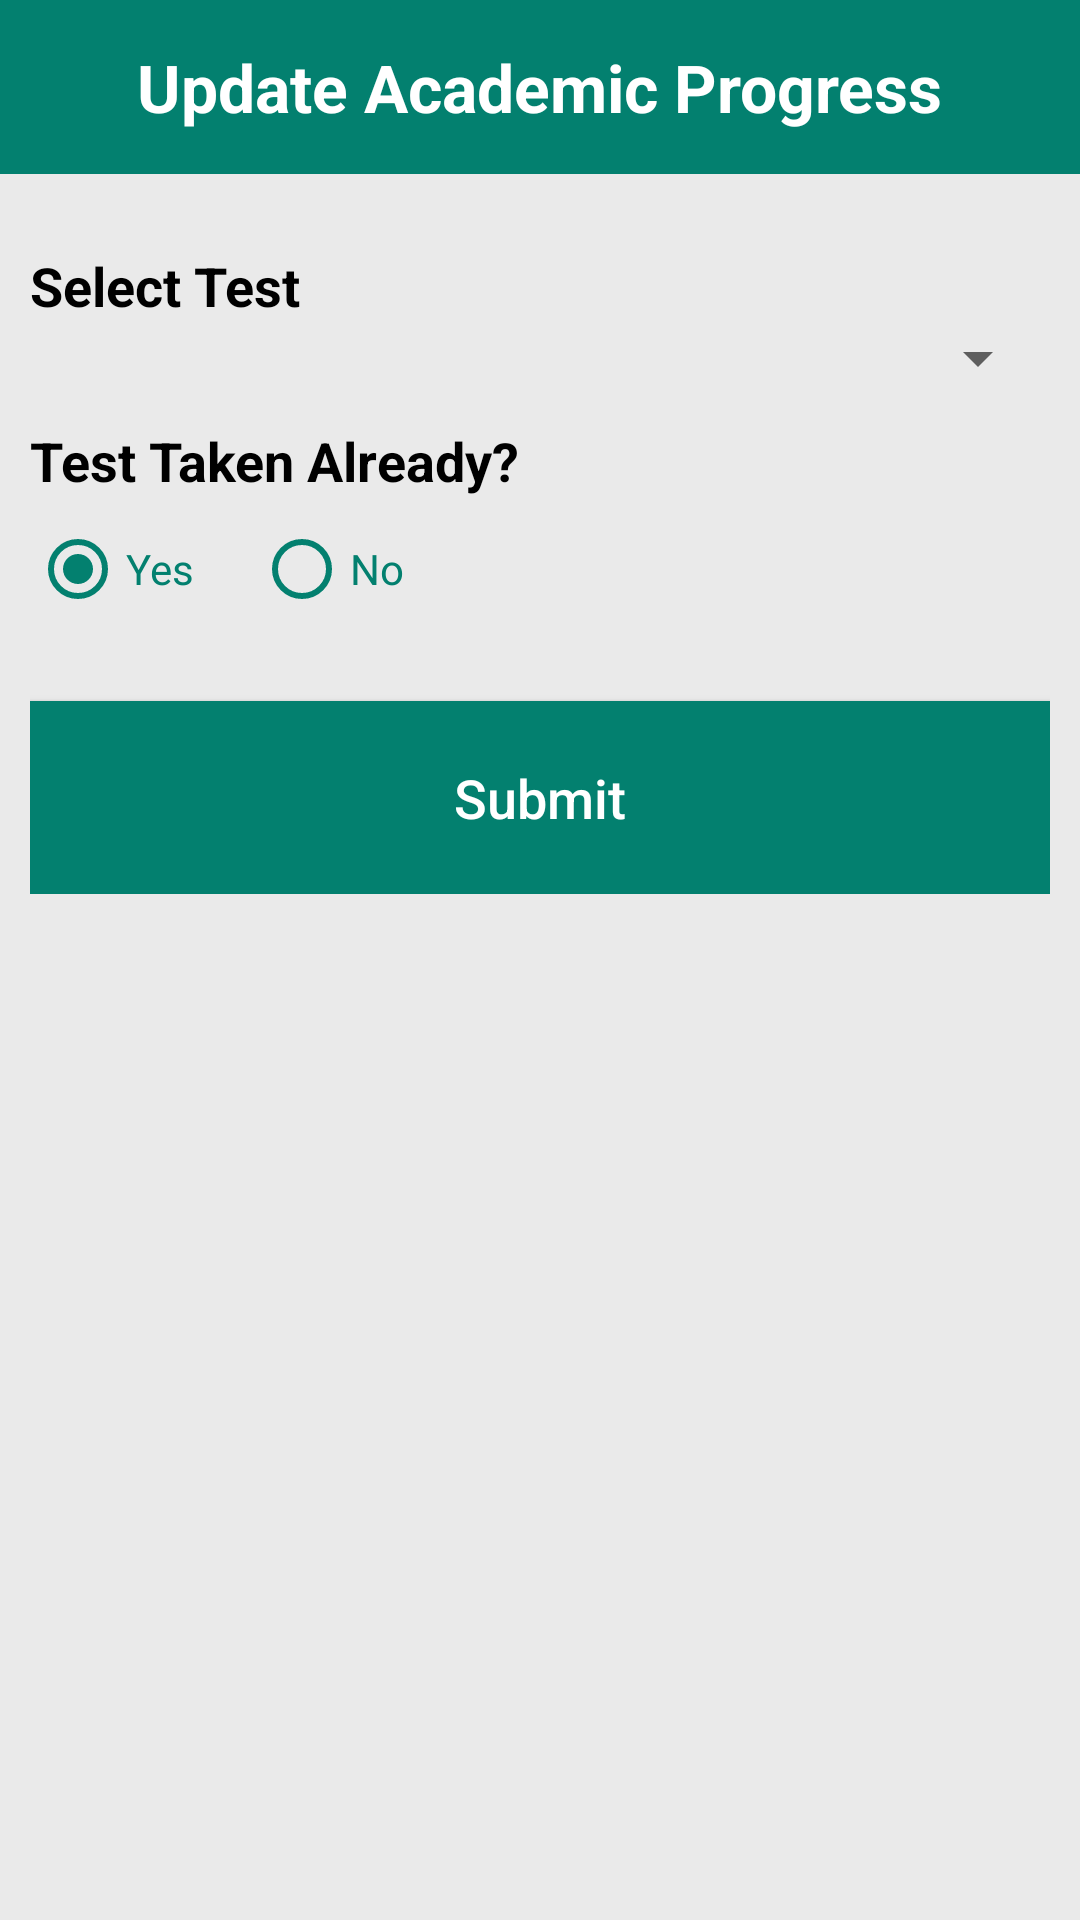

Here is an Android app screen rendered from its layout file. Give the layout XML and the strings, colors and styles it references.
<!-- AndroidManifest.xml: application theme Theme.SmartStudy -->
<!-- res/layout/activity_update_academic_progress.xml -->
<?xml version="1.0" encoding="utf-8"?>
<LinearLayout xmlns:android="http://schemas.android.com/apk/res/android"
    xmlns:app="http://schemas.android.com/apk/res-auto"
    xmlns:tools="http://schemas.android.com/tools"
    android:layout_width="match_parent"
    android:layout_height="match_parent"
    android:background="@color/gray"
    android:orientation="vertical"
    tools:context=".dashboard.teacher.UpdateAcademicProgress">

    <RelativeLayout
        android:id="@+id/headerBar"
        android:layout_width="match_parent"
        android:layout_height="58dp"
        android:background="@color/dark_green">

        <TextView
            android:layout_width="wrap_content"
            android:layout_height="wrap_content"
            android:layout_centerInParent="true"
            android:layout_marginBottom="10dp"
            android:text="Update Academic Progress"
            android:textColor="@color/white"
            android:textSize="22sp"
            android:textStyle="bold" />
    </RelativeLayout>

    <LinearLayout
        android:layout_width="match_parent"
        android:layout_height="wrap_content"
        android:layout_marginHorizontal="10dp"
        android:layout_marginTop="15dp"
        android:orientation="vertical">

        <TextView
            android:layout_width="wrap_content"
            android:layout_height="wrap_content"
            android:layout_marginTop="10dp"
            android:text="Select Test"
            android:textColor="@color/black"
            android:textSize="18dp"
            android:textStyle="bold" />

        <Spinner
            android:id="@+id/testsDropdown"
            android:layout_width="match_parent"
            android:layout_height="wrap_content"/>

        <TextView
            android:layout_width="wrap_content"
            android:layout_height="wrap_content"
            android:layout_marginTop="10dp"
            android:text="Test Taken Already?"
            android:textColor="@color/black"
            android:textSize="18dp"
            android:textStyle="bold" />

        <RadioGroup
            android:id="@+id/testStatus"
            android:layout_width="wrap_content"
            android:layout_height="wrap_content"
            android:orientation="horizontal">

            <RadioButton
                android:id="@+id/testIsTaken"
                android:layout_width="wrap_content"
                android:layout_height="wrap_content"
                android:buttonTint="@color/dark_green"
                android:onClick="onRadioButtonClicked"
                android:checked="true"
                android:text="Yes"
                android:textColor="@color/dark_green" />

            <RadioButton
                android:id="@+id/testNotTaken"
                android:layout_width="wrap_content"
                android:layout_height="wrap_content"
                android:layout_marginLeft="20dp"
                android:buttonTint="@color/dark_green"
                android:onClick="onRadioButtonClicked"
                android:text="No"
                android:textColor="@color/dark_green" />
        </RadioGroup>

        <Button
            android:id="@+id/submitAcademicProgress"
            android:layout_width="match_parent"
            android:layout_height="wrap_content"
            android:layout_marginTop="20dp"
            android:background="@color/dark_green"
            android:padding="20dp"
            android:text="Submit"
            android:textAllCaps="false"
            android:textColor="@color/white"
            android:textSize="18dp" />

    </LinearLayout>
</LinearLayout>
<!-- resources referenced by this layout -->
<resources>
  <color name="black">#FF000000</color>
  <color name="dark_green">#03806F</color>
  <color name="gray">#EAEAEA</color>
  <color name="white">#FFFFFFFF</color>
  <style name="Theme.SmartStudy" parent="Theme.MaterialComponents.Light.NoActionBar">
          
          <item name="colorPrimary">@color/dark_green</item>
          <item name="colorPrimaryVariant">@color/purple_700</item>
          <item name="colorOnPrimary">@color/white</item>
          
          <item name="colorSecondary">@color/teal_200</item>
          <item name="colorSecondaryVariant">@color/teal_700</item>
          <item name="colorOnSecondary">@color/black</item>
          
          <item name="android:statusBarColor" tools:targetApi="l">?attr/colorSecondaryVariant</item>
          
      </style>
  <color name="purple_700">#FF3700B3</color>
  <color name="teal_200">#FF03DAC5</color>
  <color name="teal_700">#FF018786</color>
</resources>
